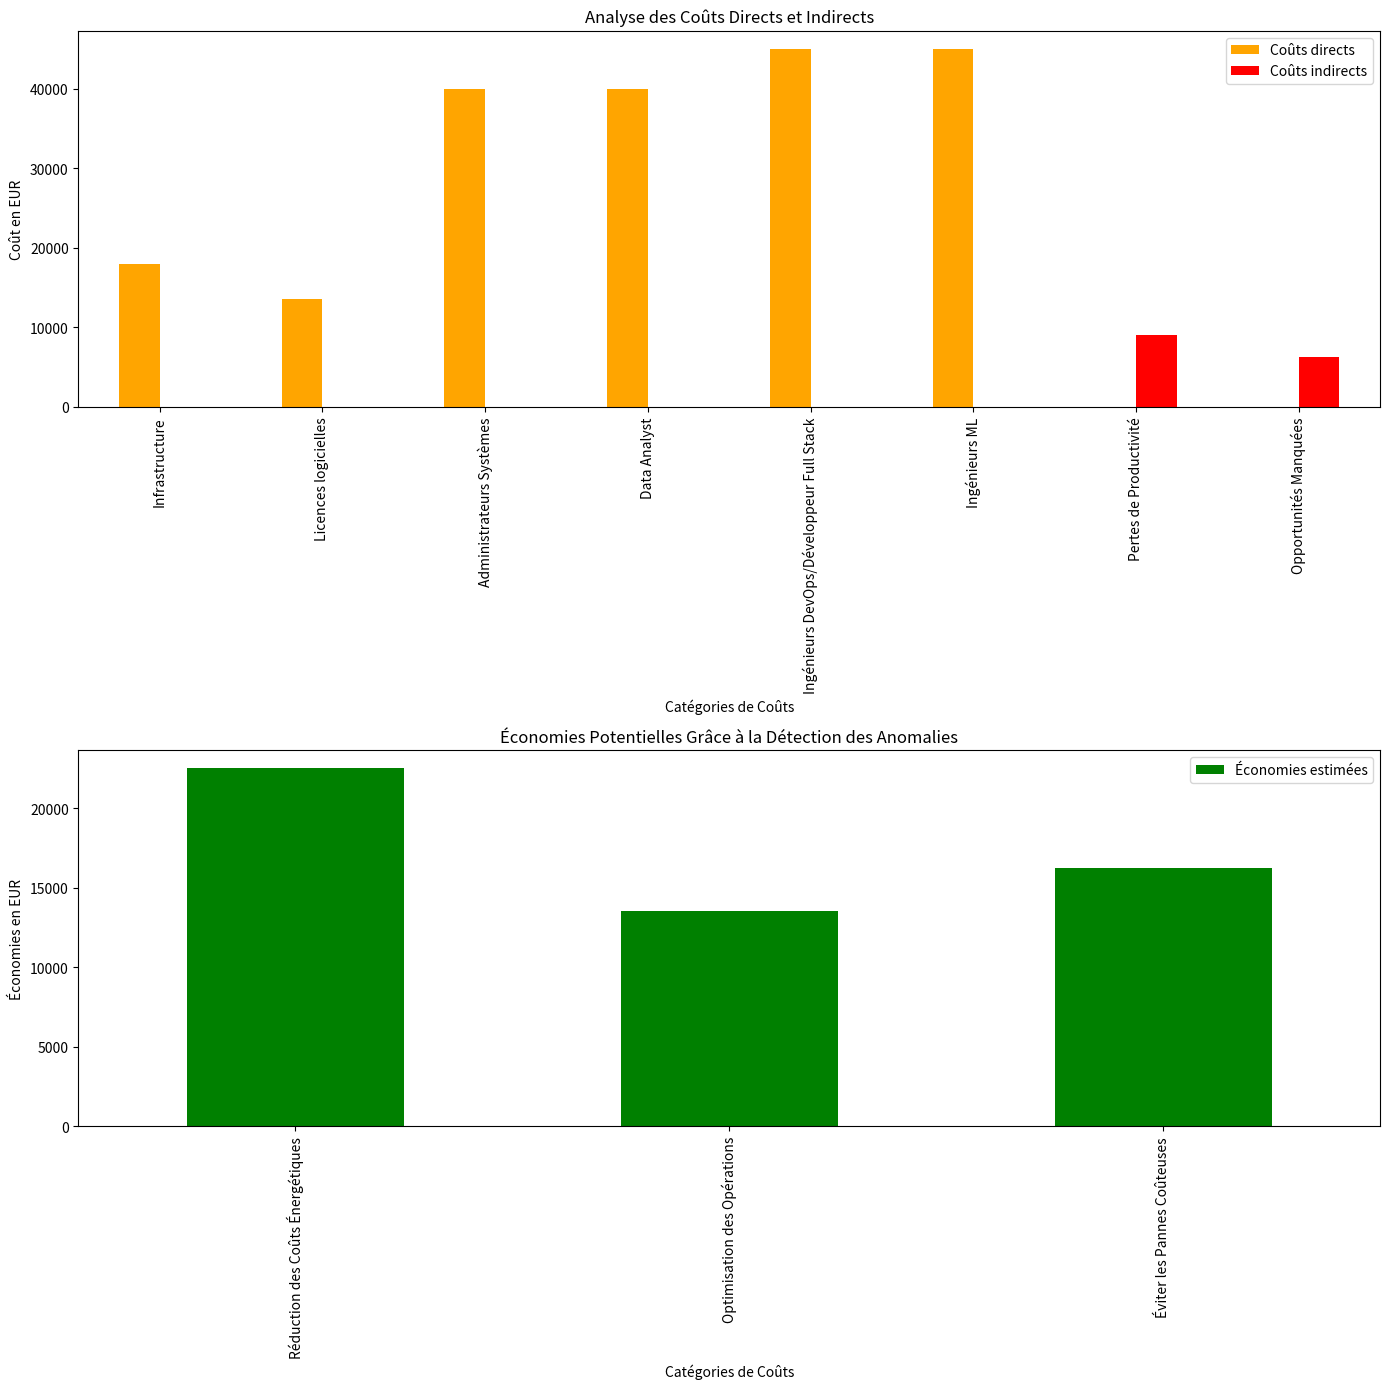

This chart was generated by the following Python code:
""" Analysis"""
import pandas as pd
import matplotlib.pyplot as plt

# Données pour l'analyse financière en Euros
donnees_euros = {
    "Catégorie": [
        "Infrastructure",
        "Licences logicielles",
        "Administrateurs Systèmes",
        "Data Analyst",
        "Ingénieurs DevOps/Développeur Full Stack",
        "Ingénieurs ML",
        "Pertes de Productivité",
        "Opportunités Manquées"
    ],
    "Coûts directs (EUR)": [18000, 13500, 40000, 40000, 45000, 45000, 0, 0],
    "Coûts indirects (EUR)": [0, 0, 0, 0, 0, 0, 9000, 6300]
}

donnees_economies = {
    "Catégorie": [
        "Réduction des Coûts Énergétiques",
        "Optimisation des Opérations", "Éviter les Pannes Coûteuses"],
    "Économies estimées (EUR)": [22500, 13500, 16200]
}

# Création des DataFrames
df_euros = pd.DataFrame(donnees_euros)
df_economies = pd.DataFrame(donnees_economies)

fig, ax = plt.subplots(2, 1, figsize=(14, 14))

# Coûts directs et indirects
df_euros.plot(
    kind="bar", x="Catégorie",
    y=["Coûts directs (EUR)",
    "Coûts indirects (EUR)"],
    ax=ax[0], color=["orange", "red"])
ax[0].set_title("Analyse des Coûts Directs et Indirects")
ax[0].set_ylabel("Coût en EUR")
ax[0].set_xlabel("Catégories de Coûts")
ax[0].legend(["Coûts directs", "Coûts indirects"])

# Économies estimées
df_economies.plot(kind="bar", x="Catégorie",
y="Économies estimées (EUR)", ax=ax[1], color='green')
ax[1].set_title("Économies Potentielles Grâce à la Détection des Anomalies")
ax[1].set_ylabel("Économies en EUR")
ax[1].set_xlabel("Catégories de Coûts")
ax[1].legend(["Économies estimées"])

plt.tight_layout()
plt.savefig("analyse_financiere.png")
plt.show()
